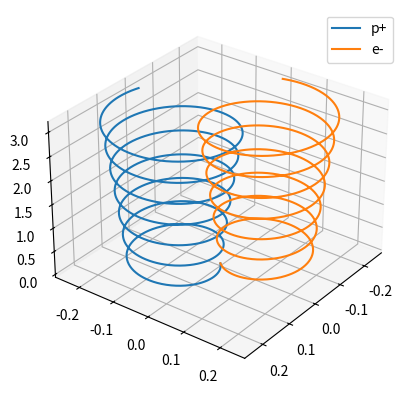

This chart was generated by the following Python code:
import matplotlib.pyplot as plt
import numpy as np

class Čestica:
    def __init__(self, masa, q, E, B, v0, x0, dt=0.01):
        self.masa = masa
        self.q = q
        self.E = np.array(E)
        self.B = np.array(B)
        self.v0 = np.array(v0)
        self.x0 = np.array(x0, dtype=float) 
        self.dt = dt

    def putanja(self, t):
        t_vrijednosti = np.arange(0.0, t + self.dt, self.dt)
        broj_koraka = len(t_vrijednosti)
        self.x = np.zeros((broj_koraka, 3)) #np.zeros,funkcija koja stvara niz nula određene veličine(stvara metricu velicinje broj koraka*3)

        for i in range(broj_koraka):
            t = t_vrijednosti[i]
            ubrzanje = (self.q / self.masa) * (self.E + np.cross(self.v0, self.B)) #np.cross izračunava vektorski produkt između dva vektora
            self.v0 += ubrzanje * self.dt
            self.x0 += self.v0 * self.dt
            self.x[i] = self.x0

        return self.x
    

E = (0, 0, 0)
B = (0, 0, 1)
v = (0.15, 0.15, 0.15)
x = (0, 0, 0)

p1 = Čestica(0.5, 1, E, B, v, x)
p2 = Čestica(0.5, -1, E, B, v, x)

p = p1.putanja(21)
e = p2.putanja(21)
px = [točka[0] for točka in p]
py = [točka[1] for točka in p]
pz = [točka[2] for točka in p]

ex = [točka[0] for točka in e]
ey = [točka[1] for točka in e]
ez = [točka[2] for točka in e]

graf = plt.axes(projection="3d")
graf.view_init(30, 37)
graf.plot(px, py, pz, label='p+')
graf.plot(ex, ey, ez, label='e-')
graf.legend()
plt.show()